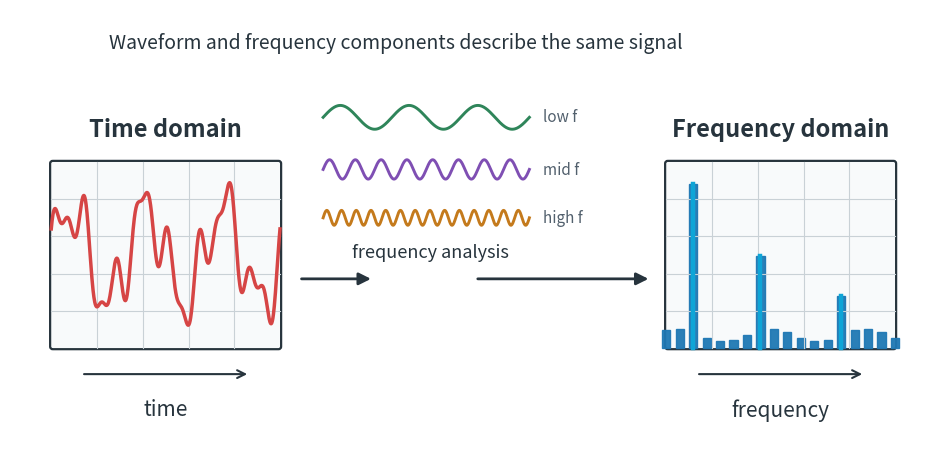

The script that saved this image: (Note: this script raises an exception after producing the figure.)
import os
import tempfile

import numpy as np

os.environ.setdefault("MPLCONFIGDIR", os.path.join(tempfile.gettempdir(), "matplotlib"))

import matplotlib

matplotlib.use("Agg")

import matplotlib.pyplot as plt
from matplotlib.patches import FancyArrowPatch, FancyBboxPatch


OUTPUT = ".admin/notebooks/picture/time-frequency-domain.png"


COLORS = {
    "dark": "#27343d",
    "muted": "#52606d",
    "grid": "#c9d1d6",
    "panel": "#f8fafb",
    "red": "#d64545",
    "blue": "#1f78b4",
    "green": "#2f855a",
    "purple": "#7f4fb3",
    "orange": "#c47a1c",
}


def draw_panel(ax, xy, width, height, title):
    x, y = xy
    panel = FancyBboxPatch(
        (x, y),
        width,
        height,
        boxstyle="round,pad=0.015,rounding_size=0.035",
        linewidth=1.6,
        edgecolor=COLORS["dark"],
        facecolor=COLORS["panel"],
    )
    ax.add_patch(panel)

    for i in range(1, 5):
        gx = x + i * width / 5
        gy = y + i * height / 5
        ax.plot([gx, gx], [y, y + height], color=COLORS["grid"], linewidth=0.8)
        ax.plot([x, x + width], [gy, gy], color=COLORS["grid"], linewidth=0.8)

    ax.text(
        x + width / 2,
        y + height + 0.28,
        title,
        ha="center",
        va="bottom",
        fontsize=17,
        fontweight="bold",
        color=COLORS["dark"],
    )


def panel_coordinates(xy, width, height, x_values, y_values, y_min=-1.4, y_max=1.4):
    x0, y0 = xy
    px = x0 + width * (x_values - x_values.min()) / (x_values.max() - x_values.min())
    py = y0 + height * (y_values - y_min) / (y_max - y_min)
    return px, py


def draw_time_signal(ax, xy, width, height):
    t = np.linspace(0, 1, 800)
    signal = (
        0.8 * np.sin(2 * np.pi * 3 * t)
        + 0.45 * np.sin(2 * np.pi * 8 * t + 0.5)
        + 0.25 * np.sin(2 * np.pi * 14 * t + 1.2)
    )
    x, y = panel_coordinates(xy, width, height, t, signal, y_min=-1.6, y_max=1.6)
    ax.plot(x, y, color=COLORS["red"], linewidth=2.5)

    x0, y0 = xy
    arrow = FancyArrowPatch(
        (x0 + 0.4, y0 - 0.35),
        (x0 + width - 0.4, y0 - 0.35),
        arrowstyle="->",
        mutation_scale=14,
        linewidth=1.5,
        color=COLORS["dark"],
    )
    ax.add_patch(arrow)
    ax.text(
        x0 + width / 2,
        y0 - 0.68,
        "time",
        ha="center",
        va="top",
        fontsize=15,
        color=COLORS["dark"],
    )


def draw_frequency_spectrum(ax, xy, width, height):
    freqs = np.arange(1, 19)
    amplitudes = 0.08 + 0.04 * np.sin(freqs * 0.9)
    amplitudes[[2, 7, 13]] = [1.0, 0.56, 0.32]

    x0, y0 = xy
    bar_width = width / 28
    for freq, amp in zip(freqs, amplitudes):
        x = x0 + width * (freq - freqs.min()) / (freqs.max() - freqs.min())
        ax.add_patch(
            plt.Rectangle(
                (x - bar_width / 2, y0),
                bar_width,
                height * amp * 0.88,
                color=COLORS["blue"],
                alpha=0.95,
            )
        )

    for freq, amp in zip([3, 8, 14], [1.0, 0.56, 0.32]):
        x = x0 + width * (freq - freqs.min()) / (freqs.max() - freqs.min())
        ax.plot(
            [x, x],
            [y0, y0 + height * amp * 0.88],
            color="#0ea5d7",
            linewidth=3.2,
        )

    arrow = FancyArrowPatch(
        (x0 + 0.4, y0 - 0.35),
        (x0 + width - 0.4, y0 - 0.35),
        arrowstyle="->",
        mutation_scale=14,
        linewidth=1.5,
        color=COLORS["dark"],
    )
    ax.add_patch(arrow)
    ax.text(
        x0 + width / 2,
        y0 - 0.68,
        "frequency",
        ha="center",
        va="top",
        fontsize=15,
        color=COLORS["dark"],
    )


def draw_component_wave(ax, center, length, amplitude, cycles, color, label):
    cx, cy = center
    x = np.linspace(cx - length / 2, cx + length / 2, 600)
    phase = np.linspace(0, cycles * 2 * np.pi, x.size)
    y = cy + amplitude * np.sin(phase)
    ax.plot(x, y, color=color, linewidth=2.1)
    ax.text(
        cx + length / 2 + 0.18,
        cy,
        label,
        ha="left",
        va="center",
        fontsize=11,
        color=COLORS["muted"],
    )


def draw_transform_arrow(ax, start, end):
    arrow = FancyArrowPatch(
        start,
        end,
        arrowstyle="-|>",
        mutation_scale=18,
        linewidth=2.0,
        color=COLORS["dark"],
        connectionstyle="arc3,rad=0.0",
    )
    ax.add_patch(arrow)

def main():
    fig, ax = plt.subplots(figsize=(12.0, 5.8))
    fig.patch.set_alpha(0)
    ax.set_facecolor("white")
    ax.set_xlim(0, 12.4)
    ax.set_ylim(0, 6.0)
    ax.axis("off")

    left_xy = (0.55, 1.45)
    right_xy = (8.75, 1.45)
    panel_w = 3.05
    panel_h = 2.5

    draw_panel(ax, left_xy, panel_w, panel_h, "Time domain")
    draw_time_signal(ax, left_xy, panel_w, panel_h)

    draw_panel(ax, right_xy, panel_w, panel_h, "Frequency domain")
    draw_frequency_spectrum(ax, right_xy, panel_w, panel_h)

    draw_component_wave(ax, (5.55, 4.55), 2.75, 0.16, 3, COLORS["green"], "low f")
    draw_component_wave(ax, (5.55, 3.85), 2.75, 0.13, 8, COLORS["purple"], "mid f")
    draw_component_wave(ax, (5.55, 3.20), 2.75, 0.10, 14, COLORS["orange"], "high f")

    draw_transform_arrow(ax, (3.85, 2.38), (4.85, 2.38))
    draw_transform_arrow(ax, (6.20, 2.38), (8.55, 2.38))
    ax.text(
        5.6,
        2.62,
        "frequency analysis",
        ha="center",
        va="bottom",
        fontsize=13,
        color=COLORS["dark"],
    )

    ax.text(
        5.15,
        5.55,
        "Waveform and frequency components describe the same signal",
        ha="center",
        va="center",
        fontsize=14,
        color=COLORS["dark"],
    )

    fig.savefig(
        OUTPUT,
        dpi=180,
        transparent=False,
        facecolor=(1, 1, 1, 0),
        edgecolor="none",
        bbox_inches="tight",
        pad_inches=0.08,
    )
    plt.close(fig)


if __name__ == "__main__":
    main()
